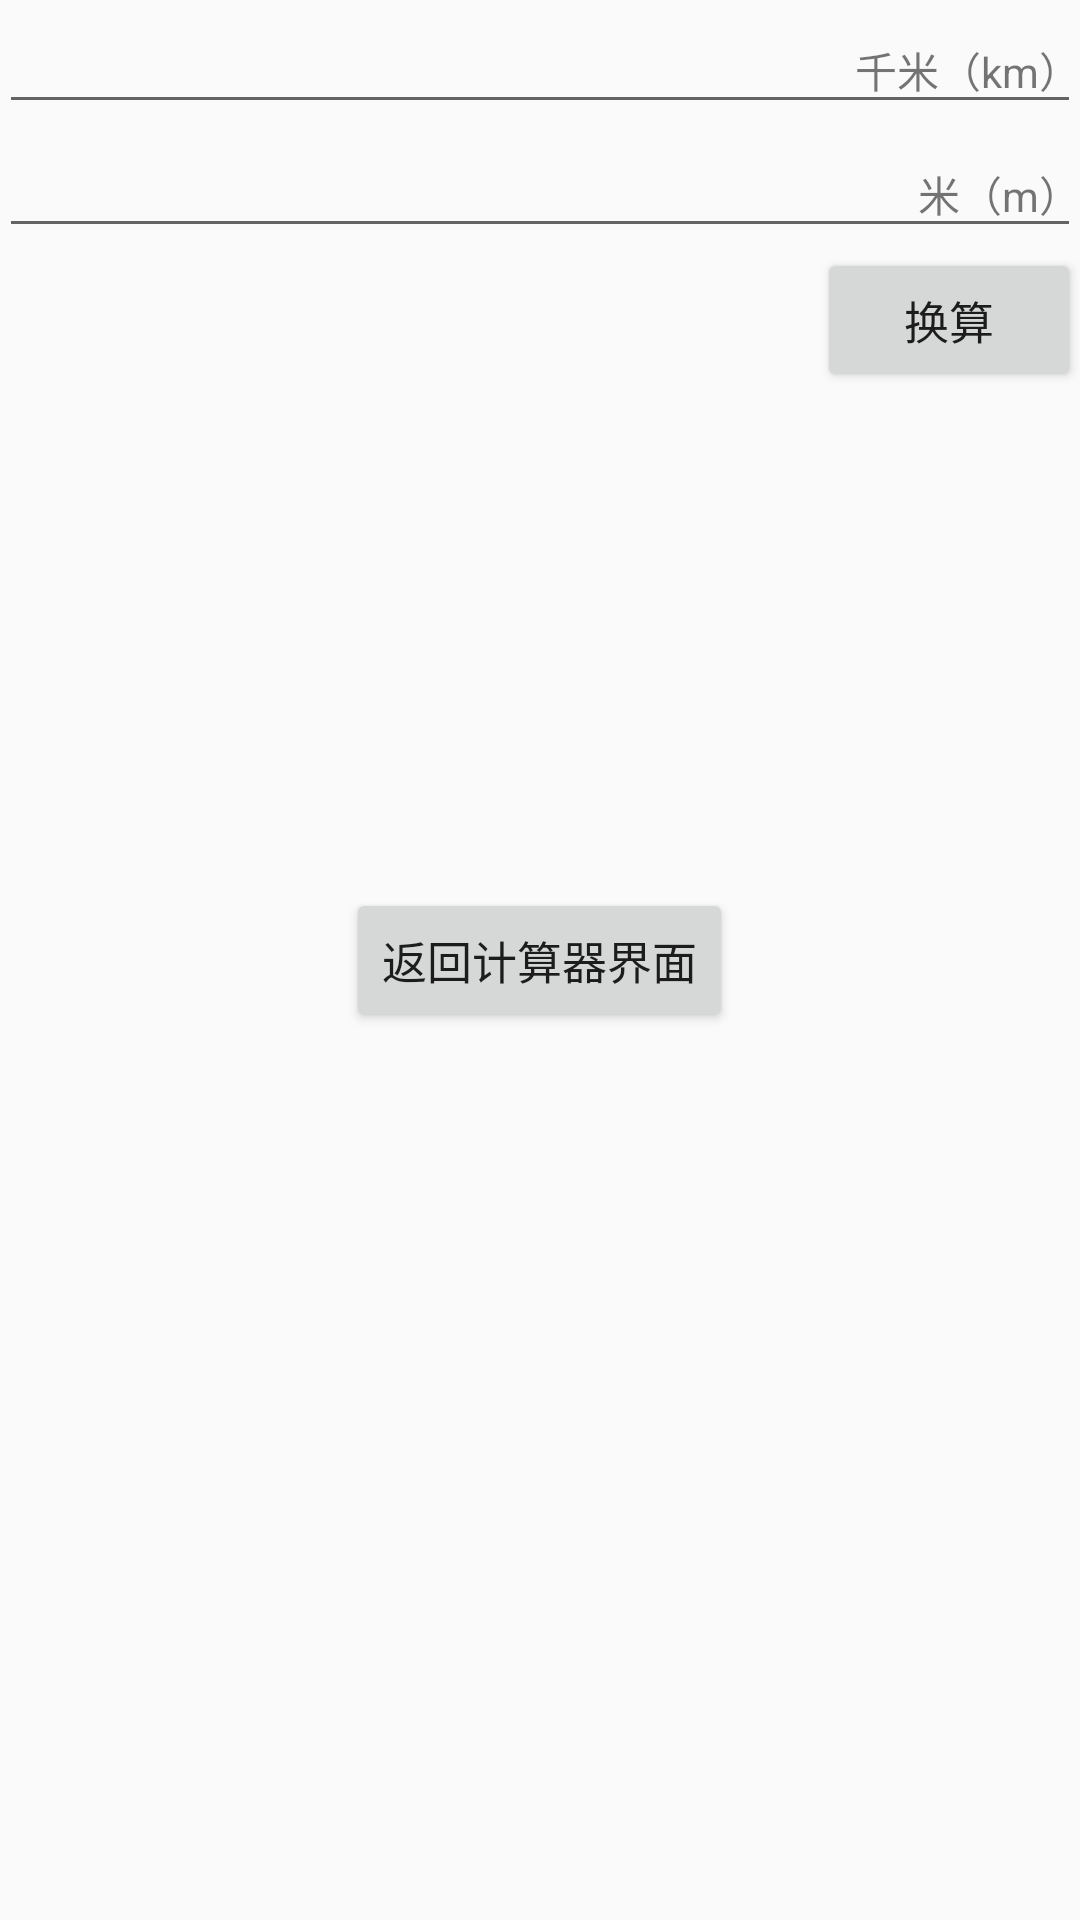

Android layout source for this screen:
<!-- AndroidManifest.xml: application theme AppTheme -->
<!-- res/layout/content_exchange_dw.xml -->
<?xml version="1.0" encoding="utf-8"?>

<RelativeLayout xmlns:android="http://schemas.android.com/apk/res/android"
    xmlns:app="http://schemas.android.com/apk/res-auto"
    xmlns:tools="http://schemas.android.com/tools"
    android:layout_width="match_parent"
    android:layout_height="match_parent"
    android:paddingBottom="@dimen/activity_vertical_margin"
    android:paddingLeft="@dimen/activity_horizontal_margin"
    android:paddingRight="@dimen/activity_horizontal_margin"
    android:paddingTop="@dimen/activity_vertical_margin"
    app:layout_behavior="@string/appbar_scrolling_view_behavior"
    tools:context="com.example.py.calculator.ExchangeDwActivity"
    tools:showIn="@layout/activity_exchange_dw">

    <EditText
        android:layout_width="match_parent"
        android:layout_height="wrap_content"
        android:id="@+id/editText_km"
        android:layout_alignParentTop="true"
        android:gravity="left"
         />

    <EditText
        android:layout_width="match_parent"
        android:layout_height="wrap_content"
        android:id="@+id/editText_m"
        android:layout_below="@+id/editText_km"
        android:gravity="left"
         />

    <TextView
        android:layout_width="wrap_content"
        android:layout_height="wrap_content"
        android:text="千米（km）"
        android:id="@+id/textView_km"
        android:layout_alignBaseline="@+id/editText_km"
        android:layout_alignEnd="@+id/editText_km" />

    <TextView
        android:layout_width="wrap_content"
        android:layout_height="wrap_content"
        android:text="米（m）"
        android:id="@+id/textView_m"
        android:layout_alignBaseline="@+id/editText_m"
        android:layout_alignEnd="@+id/editText_m" />

    <Button
        android:layout_width="wrap_content"
        android:layout_height="wrap_content"
        android:id="@+id/buttonExchangeDw"
        android:text="换算"
        android:textSize="15dp"
        android:layout_below="@id/editText_m"
        android:layout_alignParentEnd="true" />
    <Button
        android:layout_width="wrap_content"
        android:layout_height="wrap_content"
        android:id="@+id/buttonReturn"
        android:text="返回计算器界面"
        android:textSize="15dp"
        android:layout_centerVertical="true"
        android:layout_centerHorizontal="true" />


</RelativeLayout>
<!-- res/layout/activity_exchange_dw.xml (included above) -->
<?xml version="1.0" encoding="utf-8"?>

<android.support.design.widget.CoordinatorLayout xmlns:android="http://schemas.android.com/apk/res/android"
    xmlns:app="http://schemas.android.com/apk/res-auto"
    xmlns:tools="http://schemas.android.com/tools"
    android:layout_width="match_parent"
    android:layout_height="match_parent"
    android:fitsSystemWindows="true"
    tools:context="com.example.py.calculator.ExchangeDwActivity">

    <android.support.design.widget.AppBarLayout
        android:layout_width="match_parent"
        android:layout_height="wrap_content"
        android:theme="@style/AppTheme.AppBarOverlay">

        <android.support.v7.widget.Toolbar
            android:id="@+id/toolbar"
            android:layout_width="match_parent"
            android:layout_height="?attr/actionBarSize"
            android:background="?attr/colorPrimary"
            app:popupTheme="@style/AppTheme.PopupOverlay" />

    </android.support.design.widget.AppBarLayout>

    <include layout="@layout/content_exchange_dw" />

    <android.support.design.widget.FloatingActionButton
        android:id="@+id/fab"
        android:layout_width="wrap_content"
        android:layout_height="wrap_content"
        android:layout_gravity="bottom|end"
        android:layout_margin="@dimen/fab_margin"
        android:src="@android:drawable/ic_dialog_email" />

</android.support.design.widget.CoordinatorLayout>
<!-- resources referenced by this layout -->
<resources>
  <style name="AppTheme.AppBarOverlay" parent="ThemeOverlay.AppCompat.Dark.ActionBar" />
  <style name="AppTheme.PopupOverlay" parent="ThemeOverlay.AppCompat.Light" />
  <style name="AppTheme" parent="Theme.AppCompat.Light.DarkActionBar">
          
          <item name="colorPrimary">@color/colorPrimary</item>
          <item name="colorPrimaryDark">@color/colorPrimaryDark</item>
          <item name="colorAccent">@color/colorAccent</item>
      </style>
  <!-- not gathered from this repository: default colours our renderer supplied (Android Studio template values) -->
  <color name="colorPrimary">#FF6200EE</color>
  <color name="colorPrimaryDark">#FF3700B3</color>
  <color name="colorAccent">#FF03DAC5</color>
</resources>
